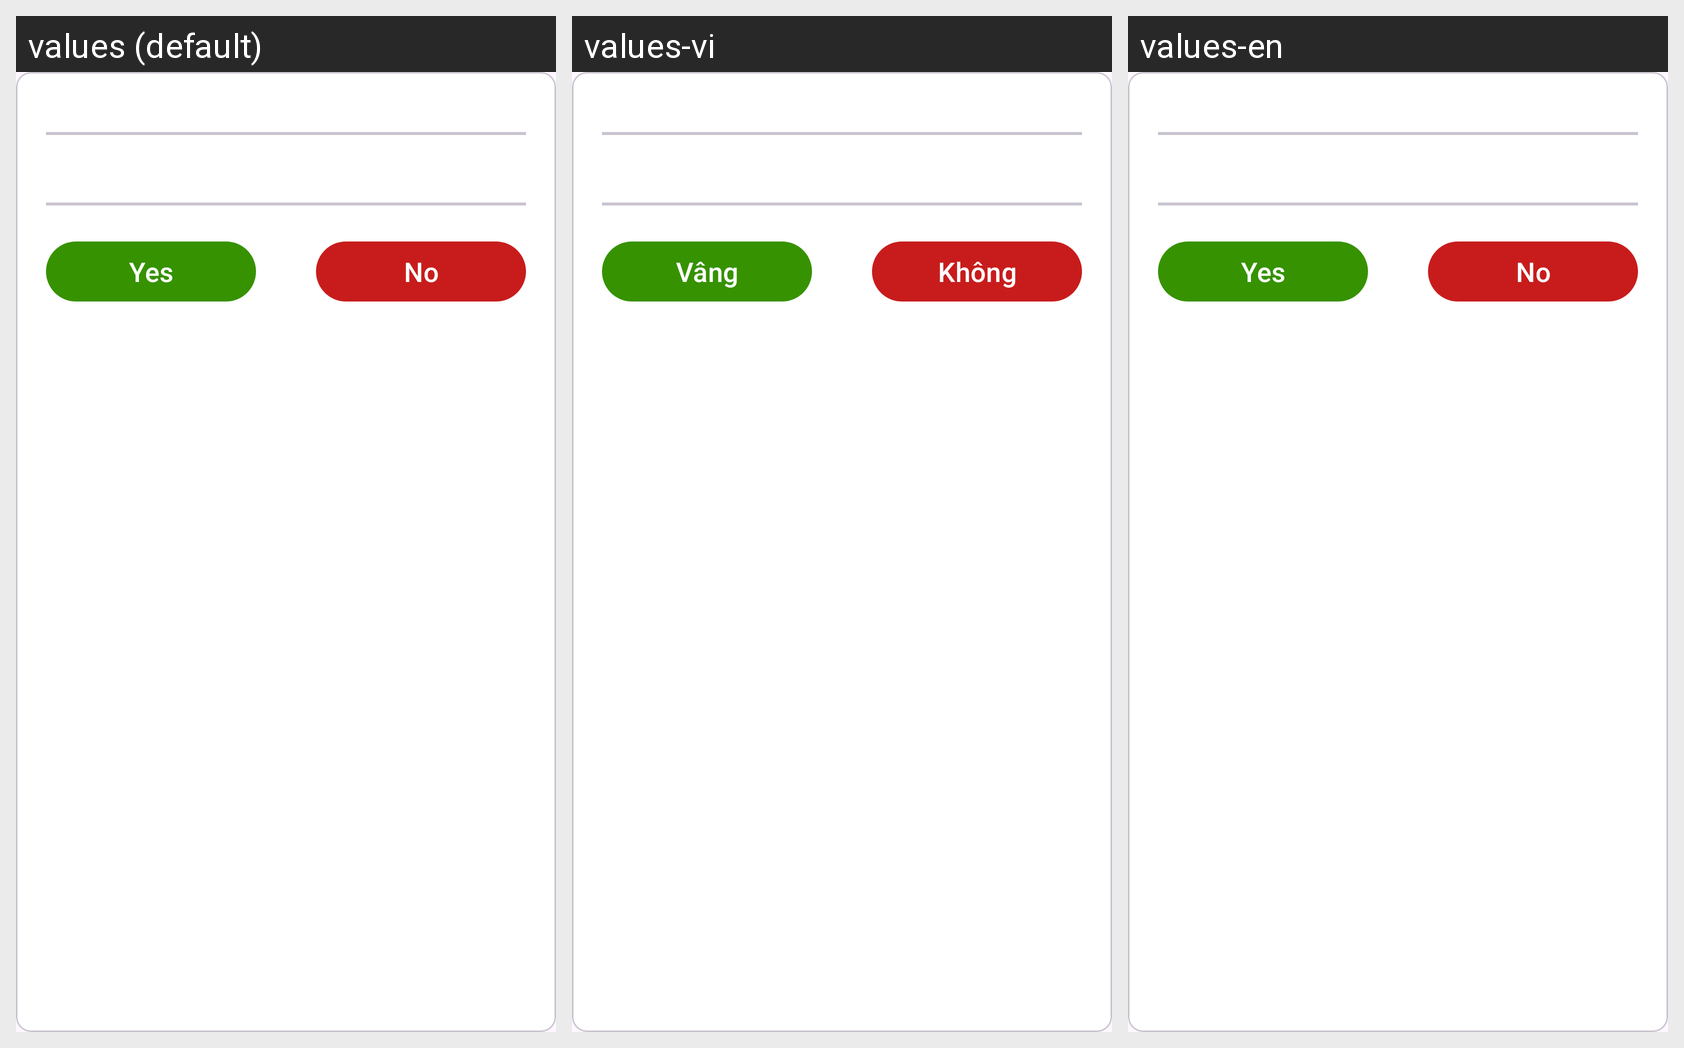

Here is an Android app screen in its default locale and in the app's own translations. Write out the translated-string differences for the strings that appear on this screen.
Android screen res/layout/custom_dialog_save_pothole.xml rendered under 3 locales, left to right: values (default), values-vi, values-en. Device: Nexus 5 (rendered at 1080×1920; each locale shown at half size, 540×960, under a caption strip naming it); theme Theme.PotHoleApplication.
Strings drawn on this screen, with the default value and each locale's value (text and hints the layout hard-codes, and strings that could not be matched under every locale, appear in the picture but are not listed):

str_yes
  values: Yes
  values-vi: Vâng
  values-en: Yes

str_no
  values: No
  values-vi: Không
  values-en: No
